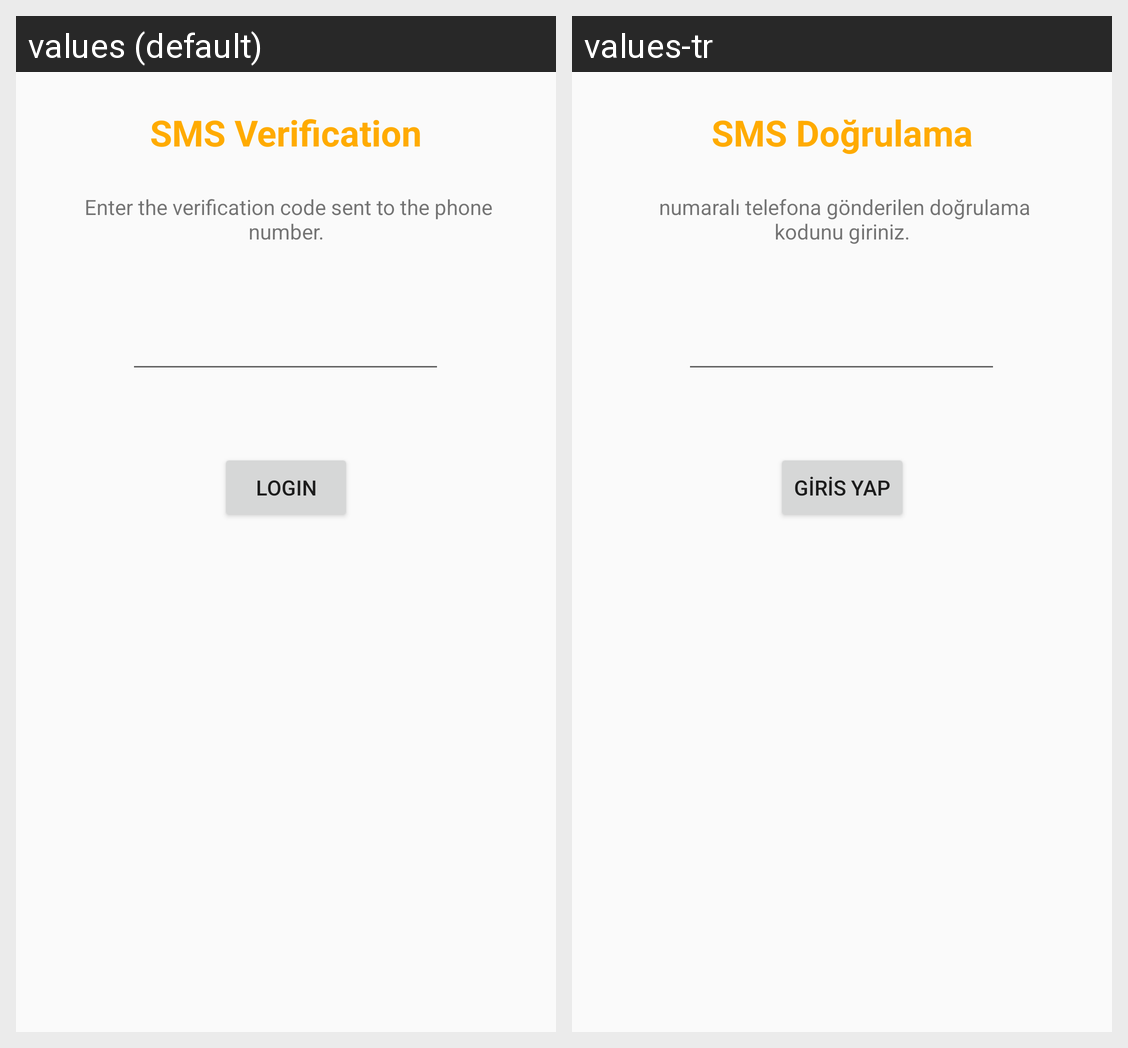

This grid shows one Android layout under two languages. Give, for every string resource on the screen, its name, the default text and each shown locale's text.
Android screen res/layout/activity_login_sms_dogrulama.xml rendered under 2 locales, left to right: values (default), values-tr. Device: Nexus 5 (rendered at 1080×1920; each locale shown at half size, 540×960, under a caption strip naming it); theme AppTheme.
Strings drawn on this screen, with the default value and each locale's value (text and hints the layout hard-codes, and strings that could not be matched under every locale, appear in the picture but are not listed):

sms_dogrulama
  values: SMS Verification
  values-tr: SMS Doğrulama

numarali_telefongonderilen_kodu_giriniz
  values:  Enter the verification code sent to the phone number.
  values-tr:  numaralı telefona gönderilen doğrulama kodunu giriniz.

giris_yap
  values: Login
  values-tr: Giris yap
